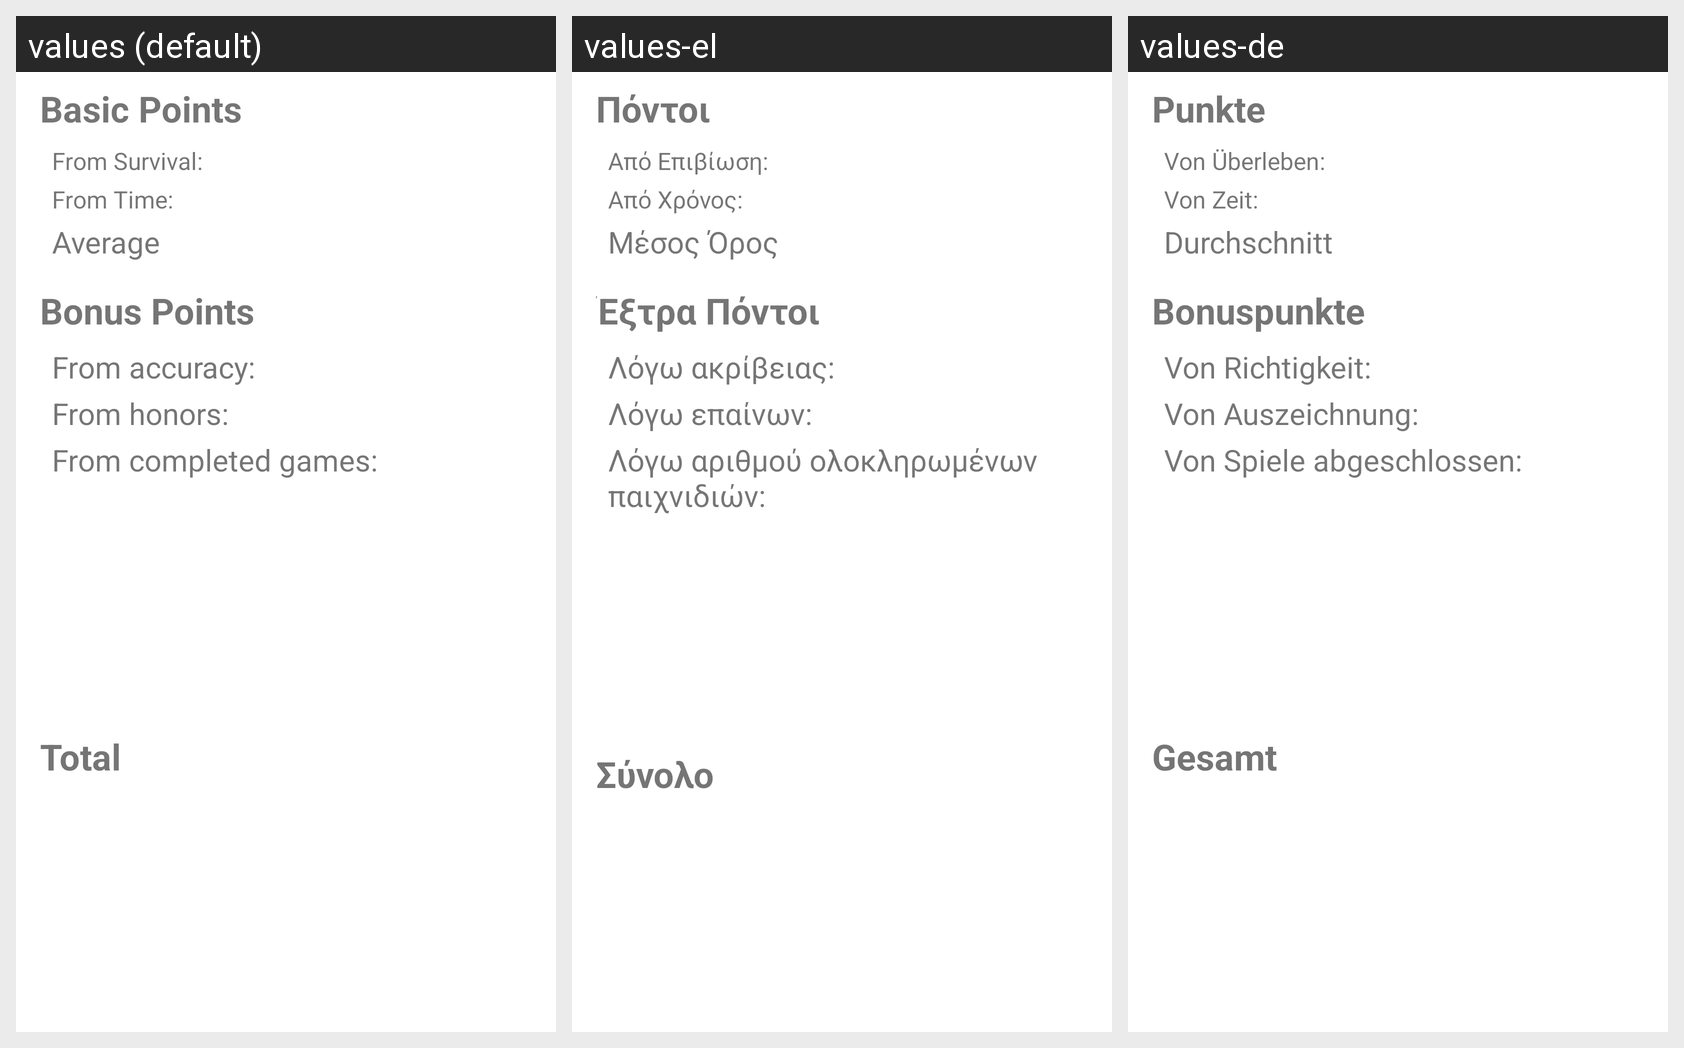

The same Android screen rendered under several of its app's locales, left to right. List the strings drawn on it with the default value and each locale's translation.
Android screen res/layout/game_analysis.xml rendered under 3 locales, left to right: values (default), values-el, values-de. Device: Nexus 5 (rendered at 1080×1920; each locale shown at half size, 540×960, under a caption strip naming it); theme AppTheme.
Strings drawn on this screen, with the default value and each locale's value (text and hints the layout hard-codes, and strings that could not be matched under every locale, appear in the picture but are not listed):

basic_points
  values: Basic Points
  values-el: Πόντοι
  values-de: Punkte

details_score_survival_label
  values: From Survival:
  values-el: Από Επιβίωση:
  values-de: Von Überleben:

details_score_time_label
  values: From Time:
  values-el: Από Χρόνος:
  values-de: Von Zeit:

average
  values: Average
  values-el: Μέσος Όρος
  values-de: Durchschnitt

bonus_points_label
  values: Bonus Points
  values-el: Έξτρα Πόντοι
  values-de: Bonuspunkte

details_score_games_completed_label
  values: From completed games:
  values-el: Λόγω αριθμού ολοκληρωμένων παιχνιδιών:
  values-de: Von Spiele abgeschlossen:

details_score_accuracy_label
  values: From accuracy:
  values-el: Λόγω ακρίβειας:
  values-de: Von Richtigkeit:

details_score_badges_label
  values: From honors:
  values-el: Λόγω επαίνων:
  values-de: Von Auszeichnung:

total
  values: Total
  values-el: Σύνολο
  values-de: Gesamt
